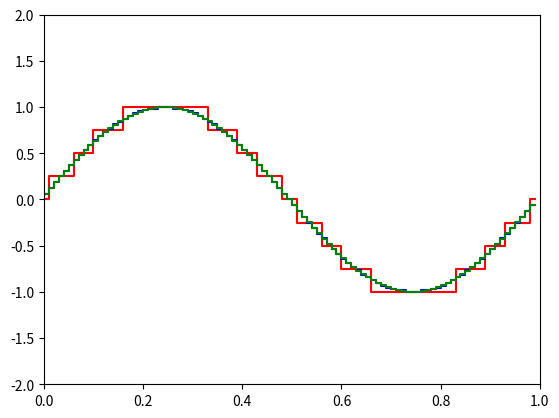

Generate this figure with matplotlib:
import numpy as np
import matplotlib.pyplot as plt

def mifuncion( modo = "seno" , vmax = 1 , dc = 0 , ff = 1 , ph = 0 , nn = 1000 , fs = 1000 ):
    x = np.linspace(0 , (nn-1)/fs , nn) # Genero el array de tiempo
    if modo == "seno":
        y = dc + vmax * np.sin(2*np.pi*ff*x + ph) # Para generar la función senoidal utilizo la función provista por numpy
    elif modo == "cuadrada":
        y = dc + vmax * np.sign(np.sin(2*np.pi*ff*x + ph)) # Para generar una función cuadrada tomo el signo de la función seno
    elif modo == "diente":
        y = dc + 2 * vmax * (x * ff%1) - vmax # Para generar una función diente de sierra utilizo la fórmula de la recta que la representa. Al eje x lo escalo por la frecuencia para que se repita las veces que corresponda
    elif modo == "triangular":
        y = dc + 2 * vmax * (1 - np.abs((x * ff%1) - 0.5) * 2) - vmax ## Para generar una función triangular utilizo la fórmula que la representa. Al eje x lo escalo por la frecuencia para que se repita las veces que corresponda
    return x,y


vf = 2
b1 = 4
b2 = 8
b3 = 16

modo = "seno"
nn = 100
fs = nn
frec = fs / nn

t , sr = mifuncion( modo , ff =  frec , nn = nn , fs = fs )

q1 = vf / (2**(b1-1))
q2 = vf / (2**(b2-1))
q3 = vf / (2**(b3-1))
print(q1)
print(q2)
print(q3)

sq1 = np.zeros(len(sr))
sq2 = np.zeros(len(sr))
sq3 = np.zeros(len(sr))
e = np.zeros(len(sr))

for i in range(nn):
    sq1[i] = np.round(sr[i]/q1)*q1
    sq2[i] = np.round(sr[i]/q2)*q2
    sq3[i] = np.round(sr[i]/q3)*q3
    #e[i] = sq[i] - sr[i]


print(sq2)
print(sq3)
plt.step(t,sq1,color='red')
plt.step(t,sq2,color='blue')
plt.step(t,sq3,color='green')
plt.xlim(0,1)
plt.ylim(-vf,vf)
#plt.xlim(0,0.2)
#plt.ylim(0,0.5)
    
#print(sq)
#print(sr)
#print(q)
#print(e)
#media = sum(e)/len(e)
#print(media)

#varianza = np.var(e)
#print(varianza)

# Gráficos
#plt.plot(t,sr,color='red')
#plt.plot(t,sq)
#plt.step(t,sr)
#plt.xlim(0,1)
#plt.ylim(-vf,vf)
#plt.figure()
#plt.stem(t,e)
#plt.figure()
#plt.hist(e)

# Calcular la autocorrelación
#autocorrelacion = np.correlate(e, e, mode='full')
#autocorrelacion = autocorrelacion[autocorrelacion.size // 2:]  # Tomar solo la mitad positiva

# Normalizar
#autocorrelacion /= np.max(autocorrelacion)

# Graficar
#plt.figure()
#plt.stem(t,autocorrelacion)
#plt.title('Autocorrelación del Ruido Blanco')
#plt.xlabel('Lag')
#plt.xlim(0,0.2)
#plt.ylabel('Autocorrelación')
#plt.show()